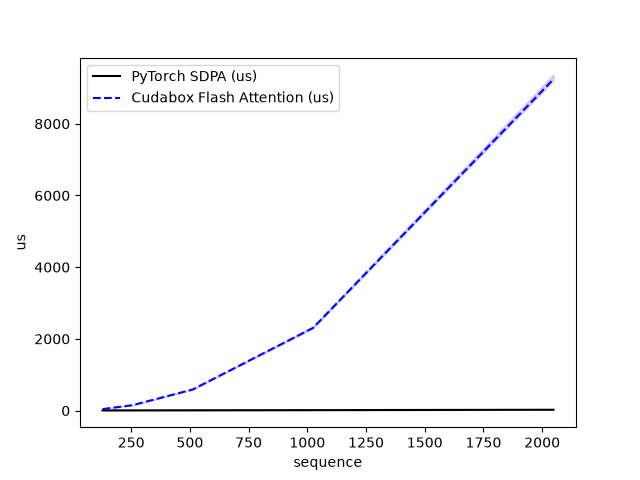

Data behind this chart, as committed beside it:
sequence, PyTorch SDPA (us), Cudabox Flash Attention (us)
128, 6.072, 42.65
256, 7.19, 152
512, 9.375, 589.2
1024, 13.78, 2305
2048, 23.77, 9241
